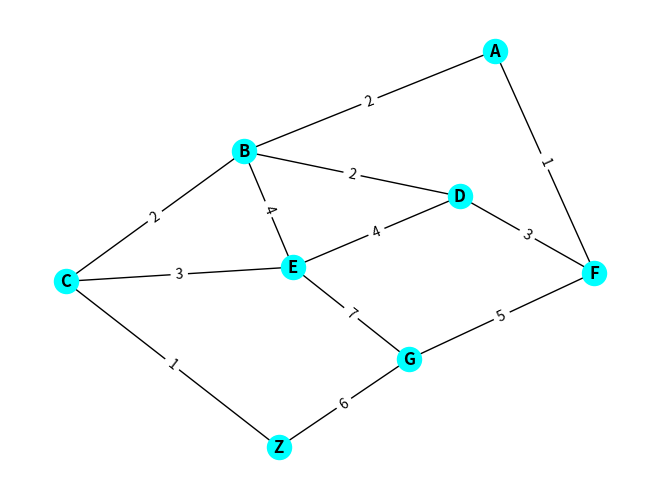

This figure's Python source: (Note: this script raises an exception after producing the figure.)
'''Aplicar búsquedas de algoritmos por BFS, DFS, Dijkstra
Para los siguientes grafos, se debe preguntar cual seria el nodo de inicio y cual
seria el nodo de llegada
'''

import networkx as nx
import matplotlib.pyplot as plt

F = nx.Graph()
F.add_nodes_from(["A","B","C","D","E","F","G","Z"])
F.add_edge("A","B", weight = 2)
F.add_edge("A","F", weight = 1)
F.add_edge("B","D", weight = 2)
F.add_edge("D","F", weight = 3)
F.add_edge("D","E", weight = 4)
F.add_edge("B","E", weight = 4)
F.add_edge("B","C", weight = 2)
F.add_edge("C","E", weight = 3)
F.add_edge("C","Z", weight = 1)
F.add_edge("Z","G", weight = 6)
F.add_edge("E","G", weight = 7)
F.add_edge("G","F", weight = 5)

pos = nx.spring_layout(F)
nx.draw(F, pos, with_labels = True, font_weight = "bold", node_color = "cyan", edge_color= "black")
edge_weight = nx.get_edge_attributes(F, 'weight')
nx.draw_networkx_edge_labels(F,pos, edge_labels= edge_weight)

print("Por favor indique la ruta en MAYUSCULAS")
start = str(input("ingrese desde donde empezará?  "))
finish = str(input("Ingrese hasta donde llegará?  "))

path = nx.dijkstra_path(F, source = start, target = finish)
print("Ruta = ".format("desde: ", start, "hasta: ", finish), path)
distance = nx.dijkstra_path_length(F, source = start, target = finish)
print("La distancia mas corta es = ".format(start,finish),distance)
plt.show()
